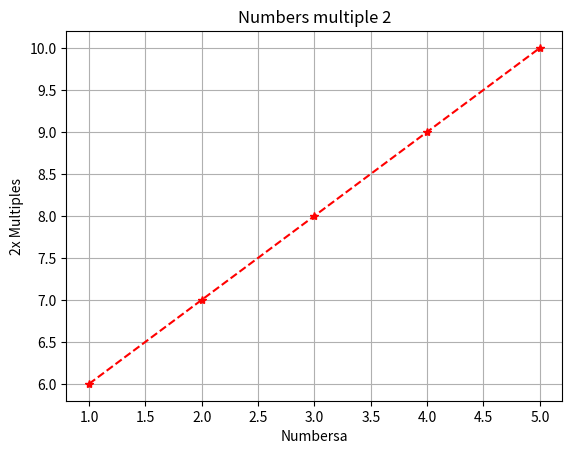
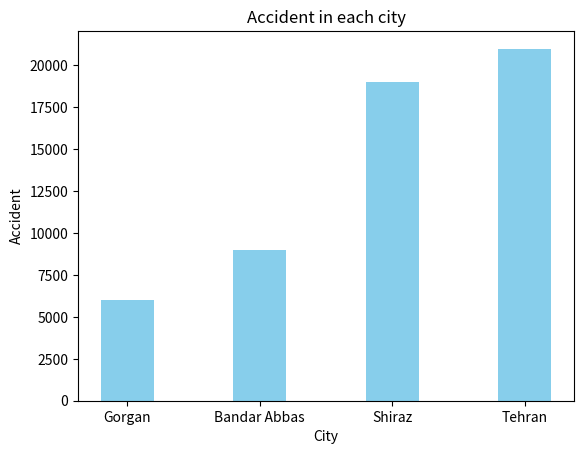
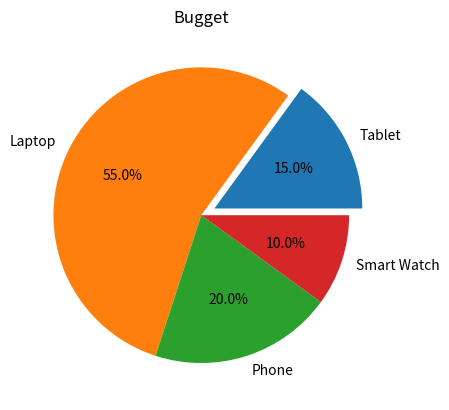
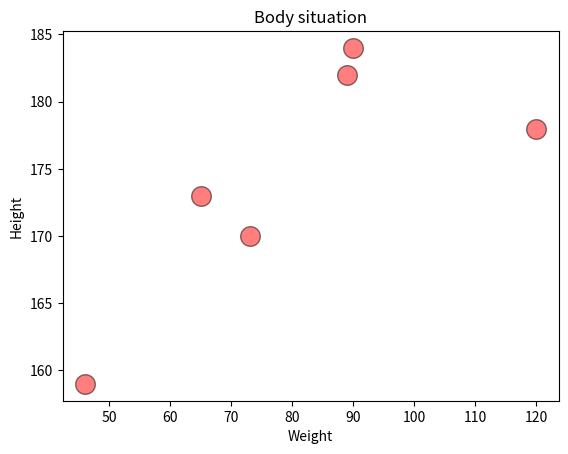

Generate these figures, in order, with matplotlib:
import matplotlib.pyplot as plt
import numpy as np

# linear_plot
x = [1, 2, 3, 4, 5]
y = [6, 7, 8, 9, 10]

plt.plot(x, y, color="Red", linestyle="dashed", marker="*")
plt.title("Numbers multiple 2")
plt.xlabel("Numbersa")
plt.ylabel("2x Multiples")
plt.grid(True)
plt.show()


# bar-plot
city = ["Tehran", "Gorgan", "Shiraz", "Bandar Abbas"]
accisent = [21000, 6000, 19000, 9000]

city = np.array(city)
accisent = np.array(accisent)

sorted_index = np.argsort(accisent)

plt.bar(city[sorted_index], accisent[sorted_index], width=0.4, color="skyblue")
plt.title("Accident in each city")
plt.xlabel("City")
plt.ylabel("Accident")
plt.show()


# pie-chart
product = ["Tablet", "Laptop", "Phone", "Smart Watch"]
cost = [15, 55, 20, 10]

explode = [0.1, 0, 0, 0]

plt.pie(cost, labels=product, autopct="%1.1f%%", explode=explode)
plt.title("Bugget")
plt.show()


# scatter-plot
weight = [46, 73, 89, 90, 120, 65]
height = [159, 170, 182, 184, 178, 173]

plt.scatter(weight, height, s=200, alpha=0.5, color="red", edgecolors="black")
plt.title("Body situation")
plt.xlabel("Weight")
plt.ylabel("Height")
plt.show()
